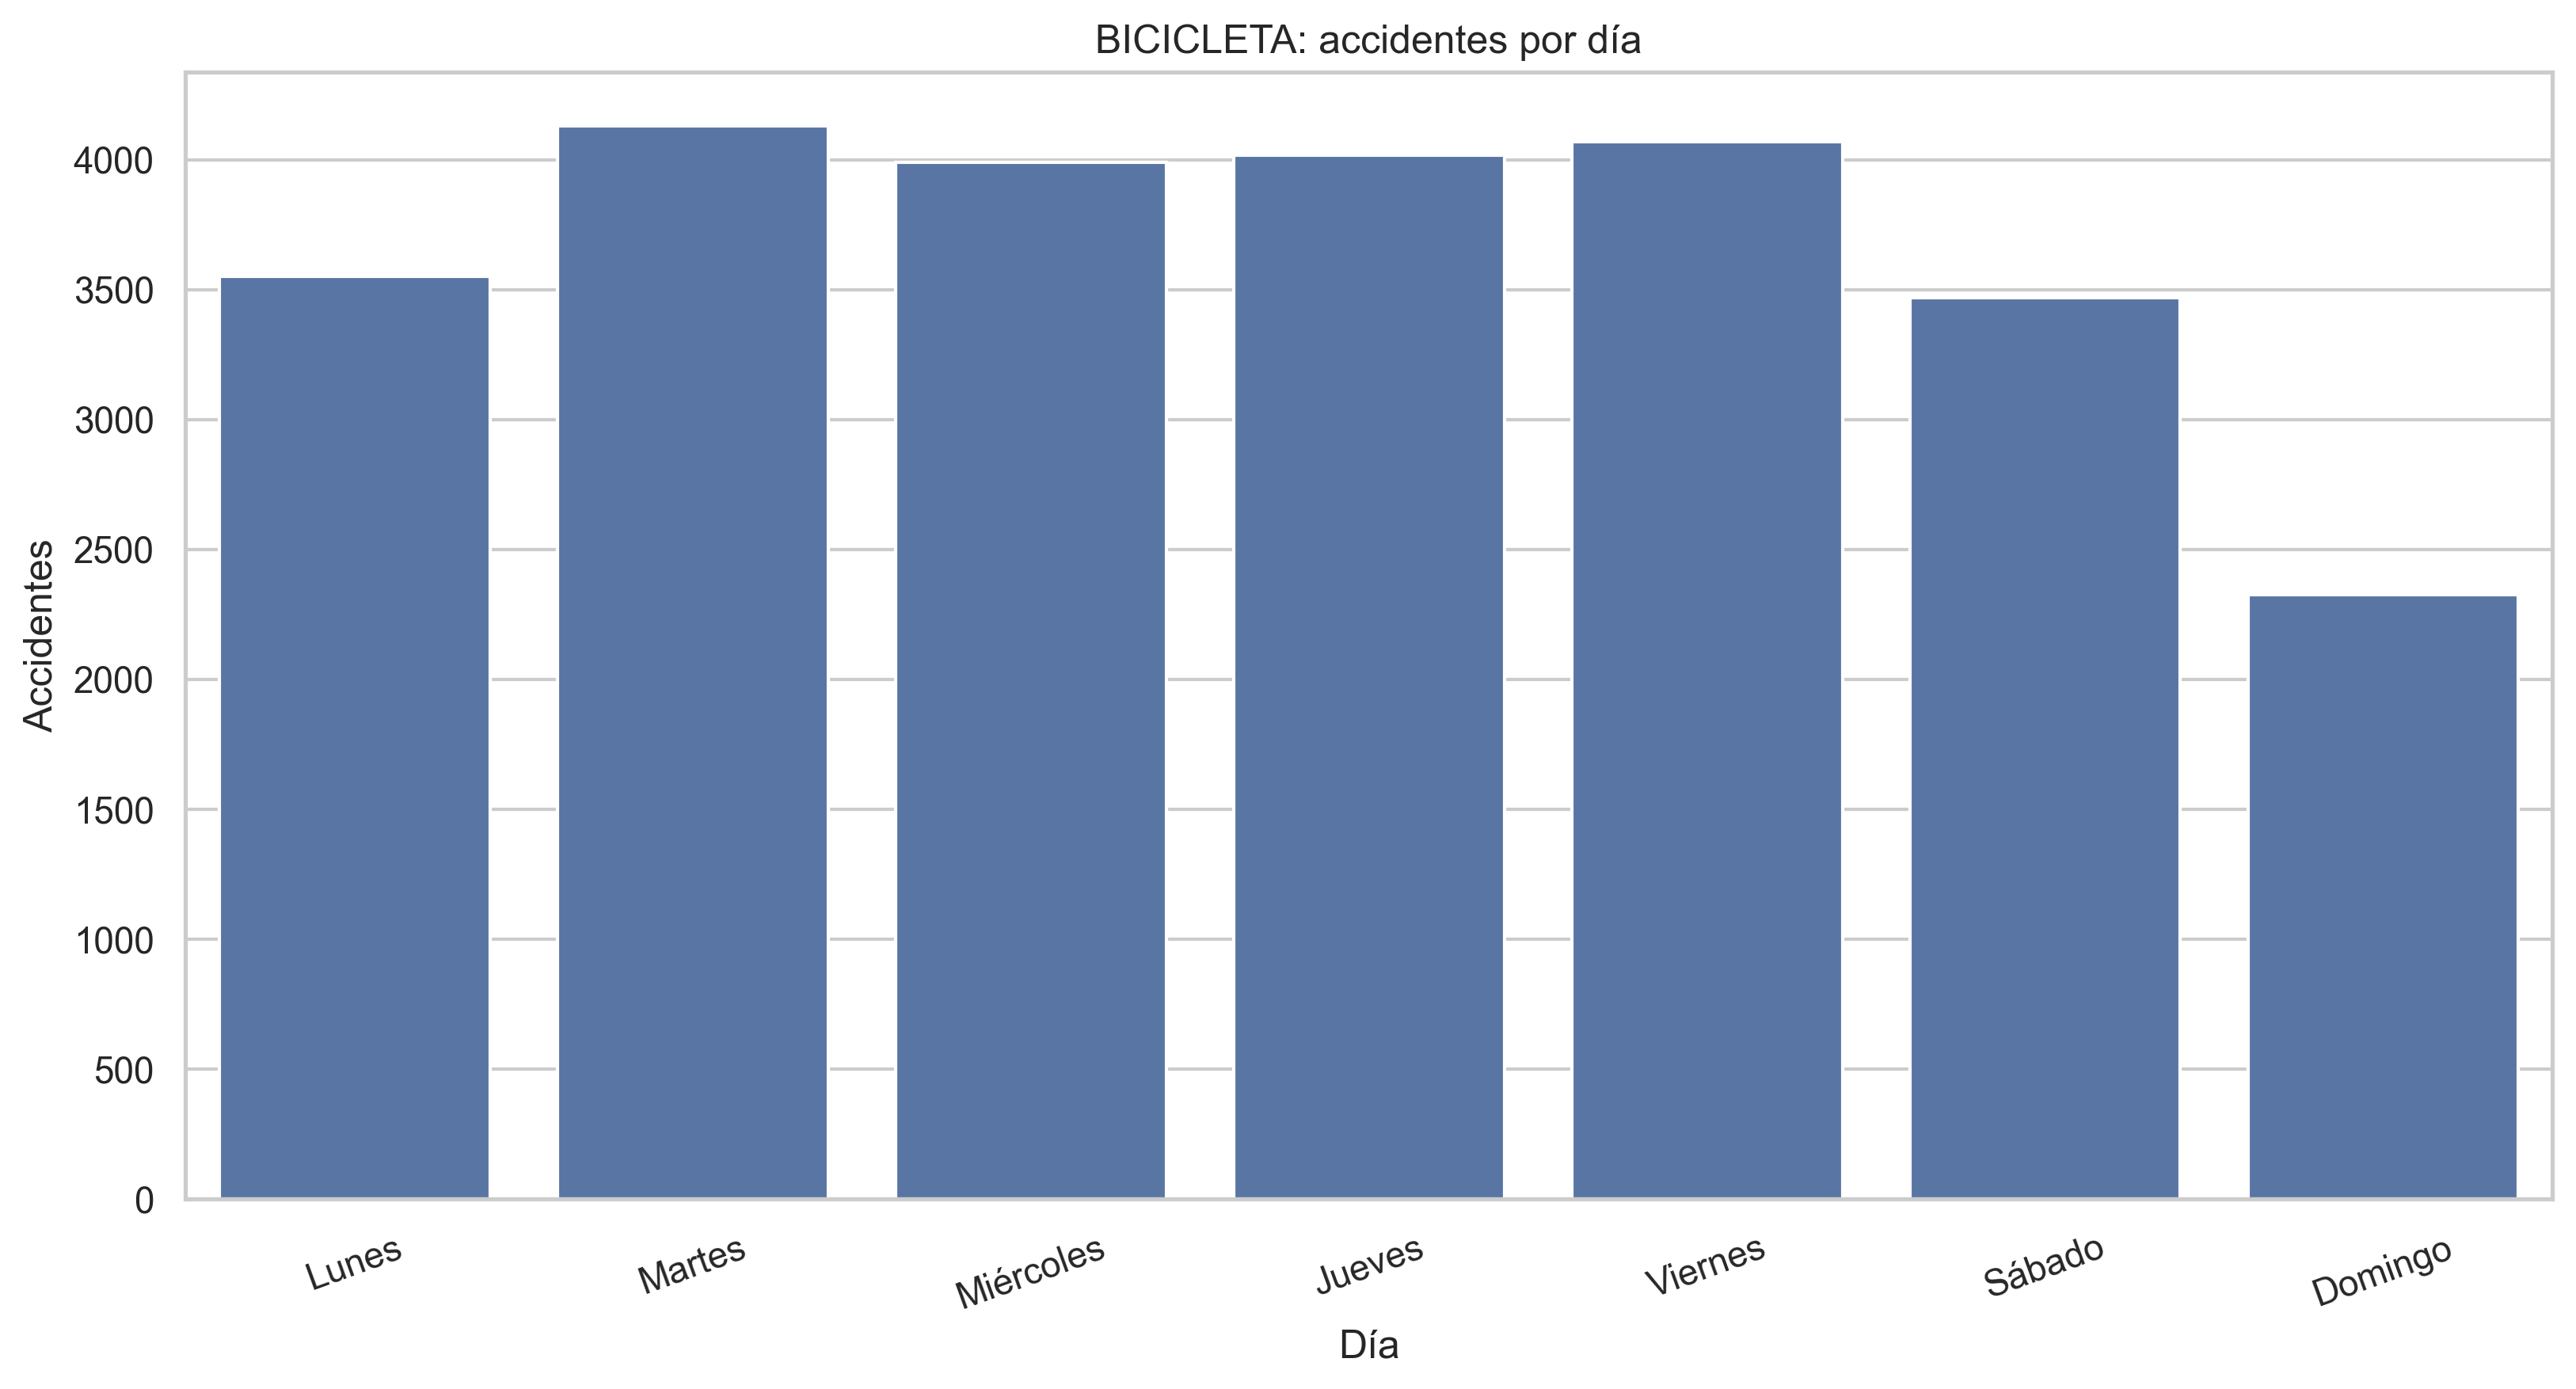

Values plotted in this chart, from the file beside it:
DIA_SEMANA, ACCIDENTES
Lunes, 3552
Martes, 4129
Miércoles, 3991
Jueves, 4016
Viernes, 4070
Sábado, 3469
Domingo, 2327
